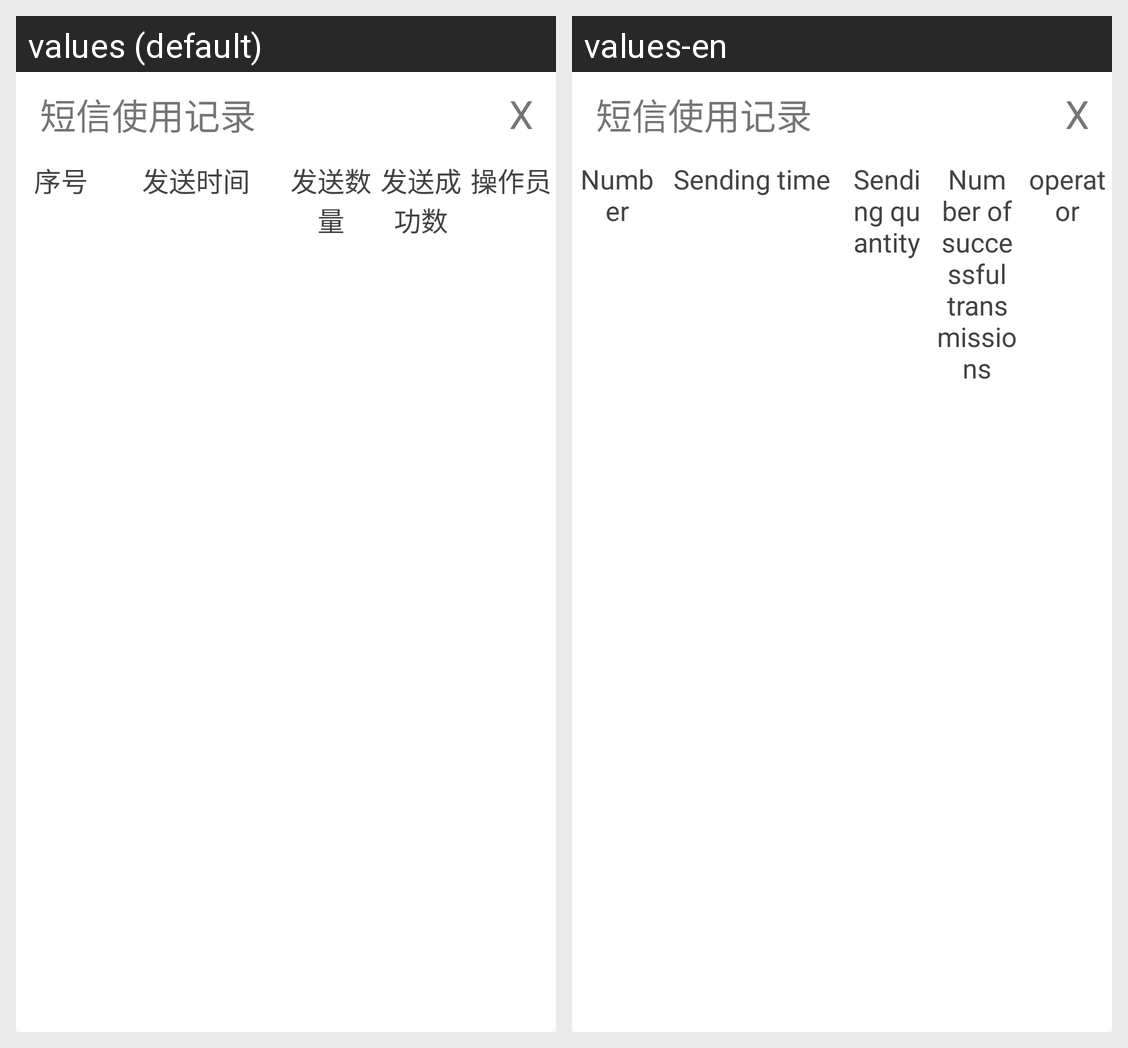

This grid shows one Android layout under two languages. Give, for every string resource on the screen, its name, the default text and each shown locale's text.
Android screen res/layout/usesms_activity.xml rendered under 2 locales, left to right: values (default), values-en. Device: Nexus 5 (rendered at 1080×1920; each locale shown at half size, 540×960, under a caption strip naming it); theme NoActionBar..
Strings drawn on this screen, with the default value and each locale's value (text and hints the layout hard-codes, and strings that could not be matched under every locale, appear in the picture but are not listed):

Short_Message_Use_Record
  values: 短信使用记录
  values-en: 短信使用记录  [not translated; the default value is used]

serial_number
  values: 序号
  values-en: Number

Sending_time
  values: 发送时间
  values-en: Sending time

Sending_quantity
  values: 发送数量
  values-en: Sending quantity

Number_of_successful_transmissions
  values: 发送成功数
  values-en: Number of successful transmissions

operator
  values: 操作员
  values-en: operator
